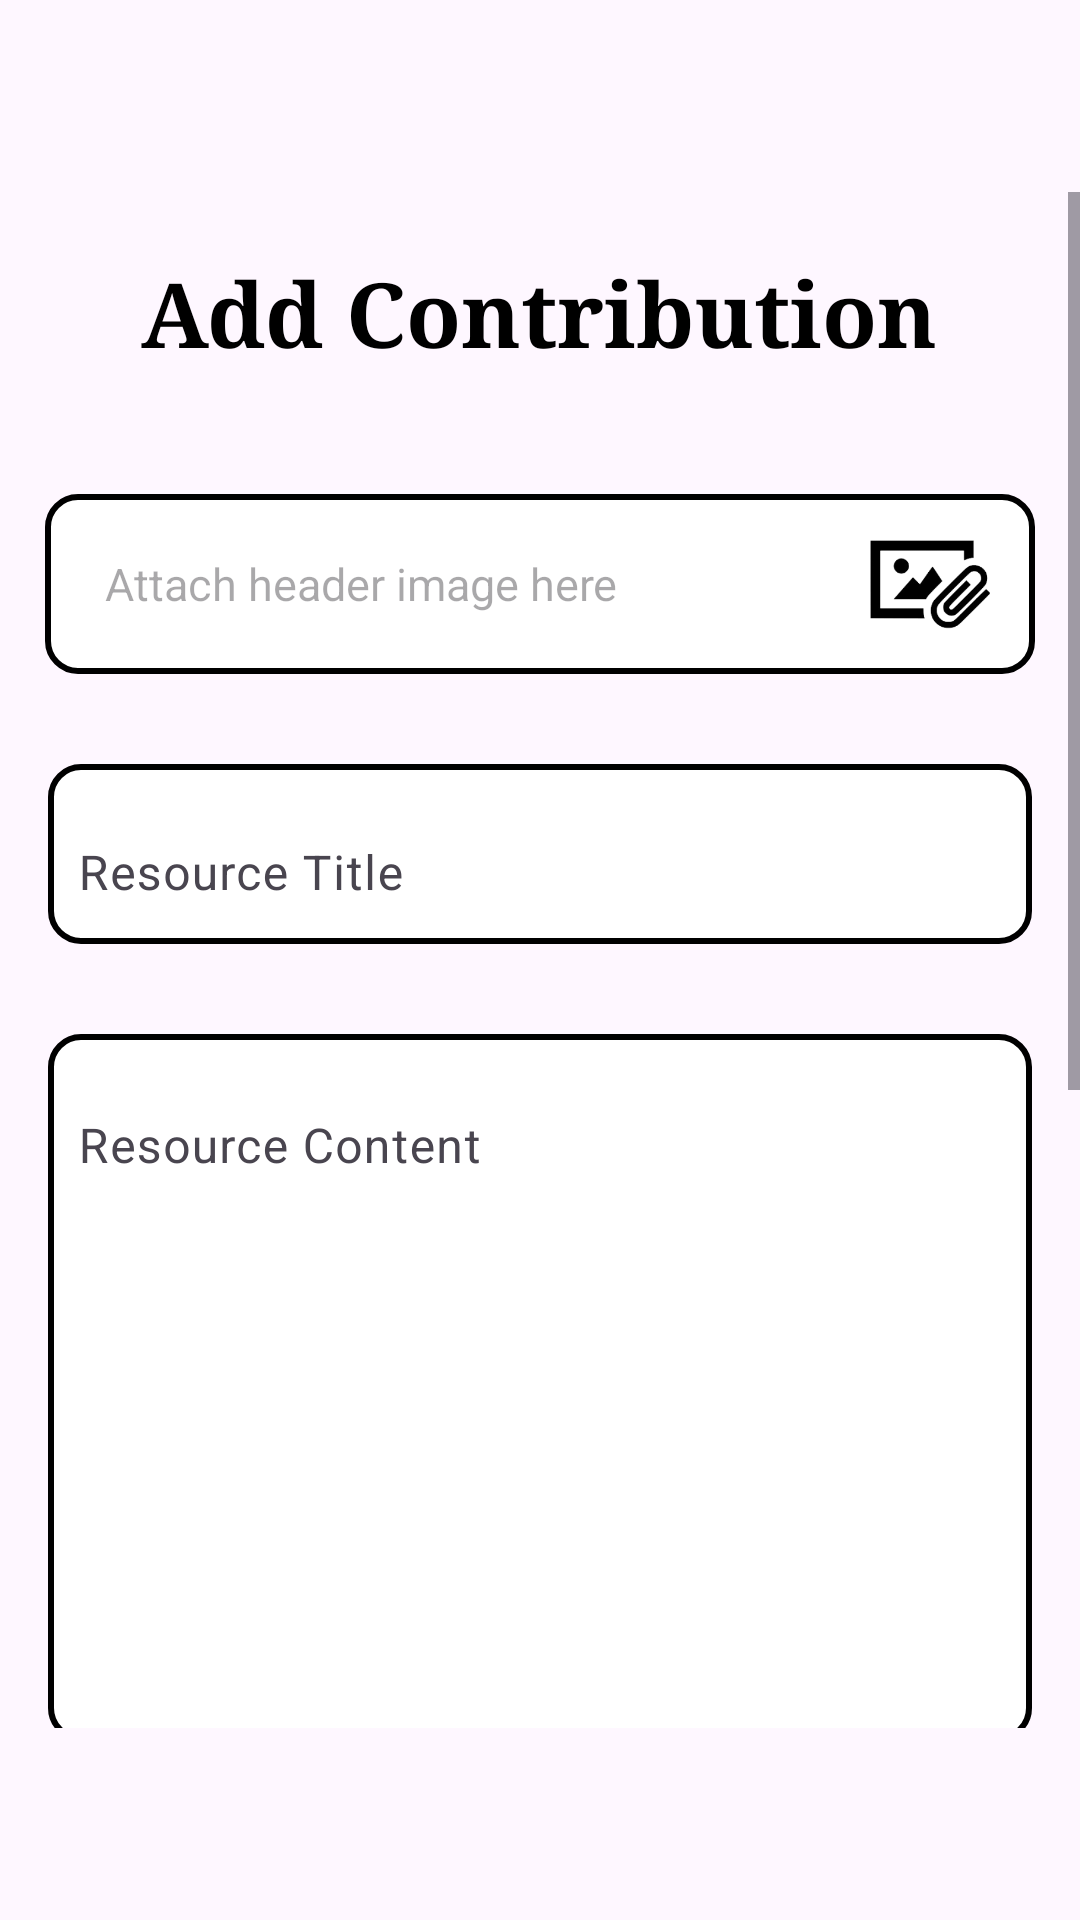

This screen was rendered from an Android layout file. Write that file and the resources it references.
<!-- AndroidManifest.xml: application theme Theme.PassionVenture -->
<!-- res/layout/fragment_add_contribution.xml -->
<?xml version="1.0" encoding="utf-8"?>
<RelativeLayout xmlns:android="http://schemas.android.com/apk/res/android"
    xmlns:tools="http://schemas.android.com/tools"
    xmlns:app="http://schemas.android.com/apk/res-auto"
    android:layout_width="match_parent"
    android:layout_height="match_parent"
    android:paddingBottom="?attr/actionBarSize"
    android:paddingTop="?attr/actionBarSize"
    tools:context=".ui.addContribution.addContributionFragment">

    <ScrollView
        android:layout_width="match_parent"
        android:layout_height="match_parent">

        <RelativeLayout
            android:layout_width="match_parent"
            android:layout_height="wrap_content">

            <TextView
                android:id="@+id/title"
                android:layout_width="wrap_content"
                android:layout_height="wrap_content"
                android:text="Add Contribution"
                android:layout_centerHorizontal="true"
                android:textColor="@color/black"
                android:textSize="30sp"
                android:fontFamily="serif"
                android:textStyle="bold"
                android:layout_marginBottom="20dp"
                android:layout_marginTop="20dp"/>

            <RelativeLayout
                android:id="@+id/layout2"
                android:layout_width="match_parent"
                android:layout_height="60dp"
                android:layout_marginTop="20dp"
                android:background="@drawable/rounded_corners"
                android:layout_marginHorizontal="15dp"
                android:layout_marginBottom="20dp"
                android:layout_below="@id/title">

                <TextView
                    android:id="@+id/fileNameTextView"
                    android:layout_width="match_parent"
                    android:layout_height="wrap_content"
                    android:layout_toLeftOf="@id/attachBtn"
                    android:layout_centerVertical="true"
                    android:textColor="@color/black"
                    android:textSize="15sp"
                    android:hint="Attach header image here"
                    android:layout_marginStart="20dp"
                    android:layout_marginEnd="10dp"/>

                <ImageButton
                    android:id="@+id/attachBtn"
                    android:layout_width="40dp"
                    android:layout_height="40dp"
                    android:layout_alignParentEnd="true"
                    android:layout_centerVertical="true"
                    android:layout_marginEnd="15dp"
                    android:background="@drawable/attach"
                    tools:ignore="SpeakableTextPresentCheck,TouchTargetSizeCheck" />

            </RelativeLayout>



            
            <com.google.android.material.textfield.TextInputLayout
                android:id="@+id/resourceTitleLayout"
                android:layout_width="match_parent"
                android:layout_height="60dp"
                android:layout_below="@id/layout2"
                android:background="@drawable/rounded_corners"
                android:layout_marginStart="16dp"
                android:layout_marginEnd="16dp"
                android:layout_marginTop="10dp"
                android:layout_marginBottom="20dp"
                android:gravity="center"
                app:boxBackgroundMode="none">

                <com.google.android.material.textfield.TextInputEditText
                    android:id="@+id/resourceEditText"
                    android:layout_width="match_parent"
                    android:layout_height="match_parent"
                    android:paddingLeft="10dp"
                    android:paddingBottom="15dp"
                    android:hint="Resource Title"
                    android:inputType="text"
                    app:boxStrokeColor="#4E036E"
                    app:hintTextColor="#4E036E"
                    android:background="@null" />
            </com.google.android.material.textfield.TextInputLayout>

            <com.google.android.material.textfield.TextInputLayout
                android:id="@+id/contentLayout"
                android:layout_width="match_parent"
                android:layout_height="wrap_content"
                android:layout_below="@id/resourceTitleLayout"
                android:layout_marginStart="16dp"
                android:layout_marginEnd="16dp"
                android:layout_marginTop="10dp"
                android:layout_marginBottom="20dp"
                app:boxStrokeColor="#4E036E"
                app:hintTextColor="#4E036E"
                android:background="@drawable/rounded_corners"
                app:boxBackgroundMode="none">

                <com.google.android.material.textfield.TextInputEditText
                    android:id="@+id/contentEditText"
                    android:layout_width="match_parent"
                    android:layout_height="wrap_content"
                    android:paddingLeft="10dp"
                    android:paddingBottom="15dp"
                    android:hint="Resource Content"
                    android:inputType="textMultiLine"
                    android:minLines="10"
                    android:gravity="top"
                    android:background="@null" />
            </com.google.android.material.textfield.TextInputLayout>

            <RelativeLayout
                android:id="@+id/layout1"
                android:layout_width="match_parent"
                android:layout_height="wrap_content"
                android:layout_below="@+id/contentLayout"
                android:background="@drawable/rounded_corners"
                android:layout_marginHorizontal="20dp">

                <TextView
                    android:id="@+id/txt2"
                    android:layout_width="wrap_content"
                    android:layout_height="wrap_content"
                    android:layout_marginStart="20dp"
                    android:layout_marginTop="20dp"
                    android:layout_marginEnd="20dp"
                    android:textSize="16sp"
                    android:text="Date Published" />

                <DatePicker
                    android:id="@+id/datePublished"
                    android:layout_width="match_parent"
                    android:layout_height="150dp"
                    android:layout_below="@id/txt2"
                    android:layout_marginHorizontal="20dp"
                    android:datePickerMode="spinner"
                    android:calendarViewShown="false"/>


            </RelativeLayout>

            <ProgressBar
                android:layout_marginTop="20dp"
                android:id="@+id/progressBar"
                android:layout_width="wrap_content"
                android:layout_height="wrap_content"
                android:layout_below="@id/layout1"
                android:layout_centerHorizontal="true"
                android:visibility="gone"/>

            <androidx.appcompat.widget.AppCompatButton
                android:id="@+id/button"
                android:layout_width="match_parent"
                android:layout_height="wrap_content"
                android:layout_below="@id/progressBar"
                android:layout_marginHorizontal="16dp"
                android:layout_marginTop="20dp"
                android:background="@drawable/button_corners"
                android:text="ADD Contribution"
                android:textColor="@color/white"
                android:textStyle="bold"
                tools:ignore="TextContrastCheck"
                android:layout_marginBottom="80dp"/>

        </RelativeLayout>


    </ScrollView>

</RelativeLayout>
<!-- resources referenced by this layout -->
<resources>
  <color name="black">#FF000000</color>
  <color name="white">#FFFFFFFF</color>
  <!-- drawable attach: png bitmap (drawable, 14368 bytes) -->
  <!-- drawable button_corners (drawable) -->
  <?xml version="1.0" encoding="utf-8"?>
  <shape xmlns:android="http://schemas.android.com/apk/res/android">
      <corners android:radius="10dp" /> 
      <solid android:color="#fc9003" /> 
      <stroke
          android:color="@color/black"
          android:width="2dp"/> 
  </shape>
  <!-- drawable rounded_corners (drawable) -->
  <?xml version="1.0" encoding="utf-8"?>
  <shape xmlns:android="http://schemas.android.com/apk/res/android">
      <corners android:radius="10dp" /> 
      <solid android:color="#FFFF" /> 
      <stroke
          android:width="2dp"
          android:color="@color/black" />
  </shape>
  <style name="Theme.PassionVenture" parent="Theme.MaterialComponents.Light.DarkActionBar">
          
          <item name="colorPrimary">@color/purple_500</item>
          <item name="colorPrimaryVariant">@color/purple_700</item>
          <item name="colorOnPrimary">@color/white</item>
          
          <item name="colorSecondary">@color/teal_200</item>
          <item name="colorSecondaryVariant">@color/teal_700</item>
          <item name="colorOnSecondary">@color/black</item>
          
          <item name="android:statusBarColor">?attr/colorPrimaryVariant</item>
          
      </style>
  <color name="purple_500">#FF6200EE</color>
  <color name="purple_700">#FF3700B3</color>
  <color name="teal_200">#FF03DAC5</color>
  <color name="teal_700">#FF018786</color>
</resources>
